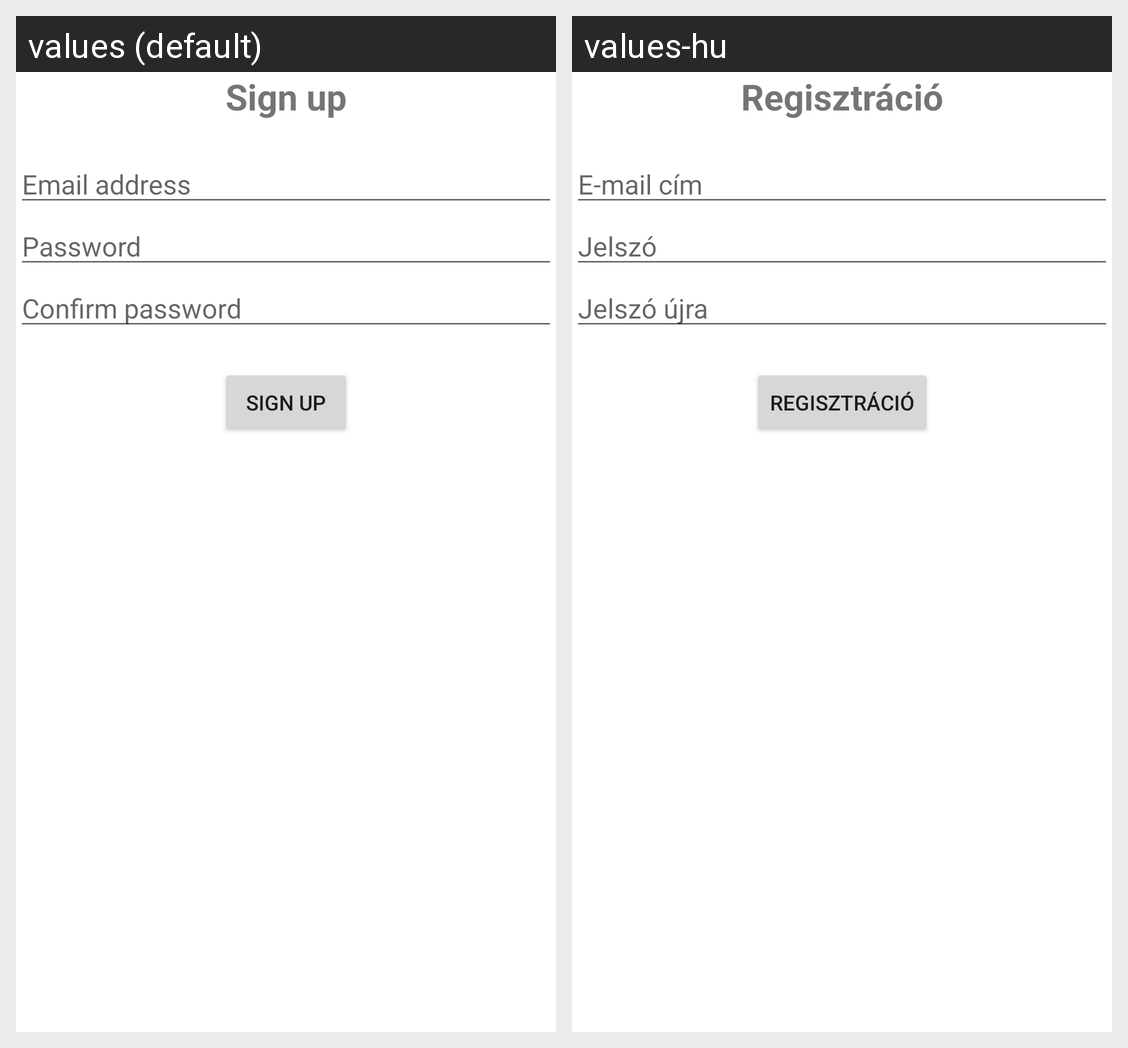

Translations of the strings shown on this Android screen, per locale in the grid:
Android screen res/layout/activity_register.xml rendered under 2 locales, left to right: values (default), values-hu. Device: Nexus 5 (rendered at 1080×1920; each locale shown at half size, 540×960, under a caption strip naming it); theme Theme.ArfolyamInfo.
Strings drawn on this screen, with the default value and each locale's value (text and hints the layout hard-codes, and strings that could not be matched under every locale, appear in the picture but are not listed):

register
  values: Sign up
  values-hu: Regisztráció

email
  values: Email address
  values-hu: E-mail cím

password
  values: Password
  values-hu: Jelszó

password_confirm
  values: Confirm password
  values-hu: Jelszó újra
